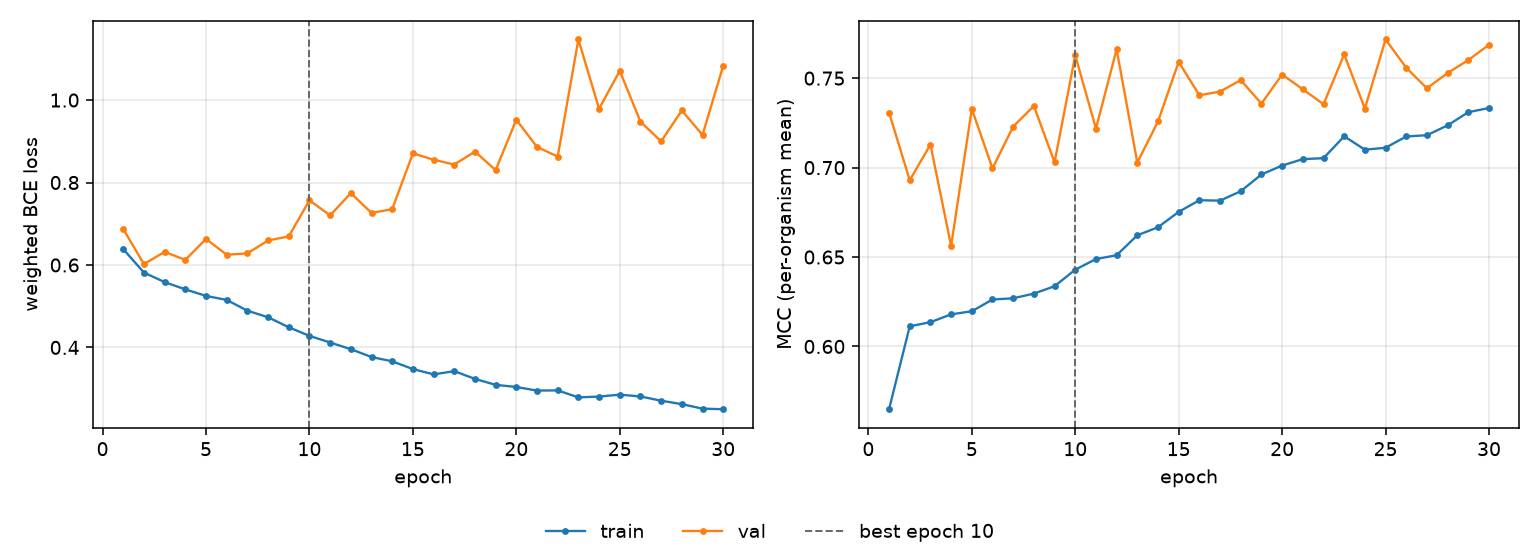

Values plotted in this chart, from the file beside it:
epoch, tr_loss, vl_loss, tr_mcc, vl_mcc, is_best
1, 0.6385, 0.6869, 0.5649, 0.7308, False
2, 0.5815, 0.6022, 0.6113, 0.6929, False
3, 0.5585, 0.6318, 0.6136, 0.7129, False
4, 0.5408, 0.6123, 0.6179, 0.6562, False
5, 0.5249, 0.6631, 0.6197, 0.7328, False
6, 0.5152, 0.6248, 0.6263, 0.6996, False
7, 0.4891, 0.6282, 0.6269, 0.723, False
8, 0.4732, 0.6594, 0.6295, 0.7345, False
9, 0.4489, 0.6693, 0.6337, 0.703, False
10, 0.4281, 0.7567, 0.6429, 0.7628, True
11, 0.4119, 0.7203, 0.6489, 0.7218, False
12, 0.3957, 0.7741, 0.651, 0.7661, False
13, 0.3767, 0.7263, 0.6622, 0.7028, False
14, 0.3663, 0.7353, 0.6666, 0.7258, False
15, 0.3475, 0.8707, 0.6752, 0.7591, False
16, 0.3346, 0.8554, 0.6817, 0.7404, False
17, 0.3424, 0.8435, 0.6815, 0.7425, False
18, 0.3237, 0.8751, 0.6868, 0.7489, False
19, 0.3092, 0.8301, 0.6962, 0.7358, False
20, 0.304, 0.9523, 0.7011, 0.752, False
21, 0.2953, 0.8863, 0.7047, 0.7438, False
22, 0.2958, 0.863, 0.7052, 0.7354, False
23, 0.2788, 1.147, 0.7175, 0.7633, False
24, 0.2808, 0.979, 0.71, 0.733, False
25, 0.2854, 1.071, 0.7111, 0.7716, False
26, 0.2811, 0.9476, 0.7174, 0.7558, False
27, 0.2707, 0.8999, 0.7181, 0.7443, False
28, 0.2624, 0.9748, 0.7236, 0.7529, False
29, 0.2515, 0.9153, 0.731, 0.7601, False
30, 0.2501, 1.083, 0.7333, 0.7687, False
